The GitHub repository xtung6121/detection-instruction-using-extraction-feature contains a labelled image folder "trafic-dataset" with 2 categories: malware, normal. Examples follow, each with its label.

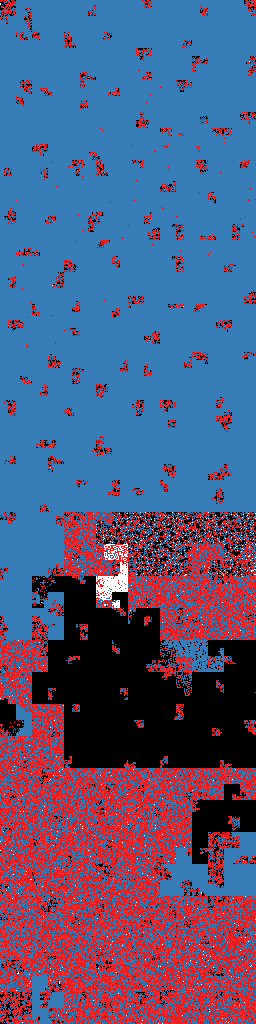
Label: malware

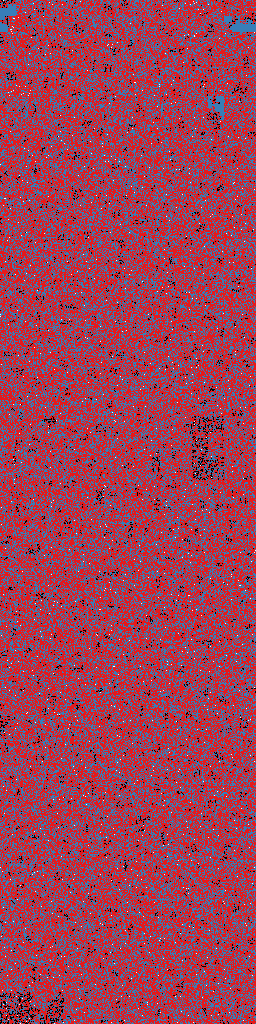
Label: malware

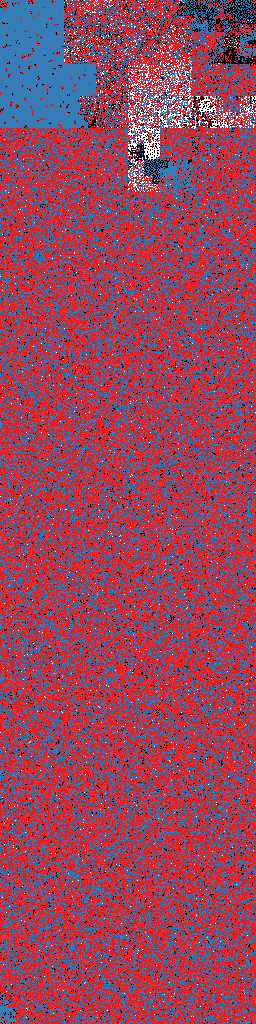
Label: malware

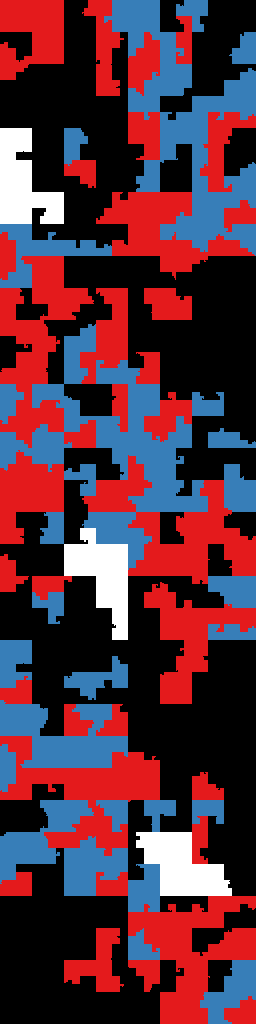
Label: normal

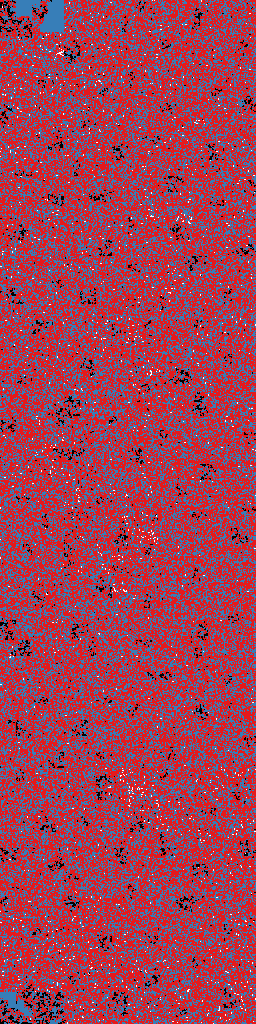
Label: malware

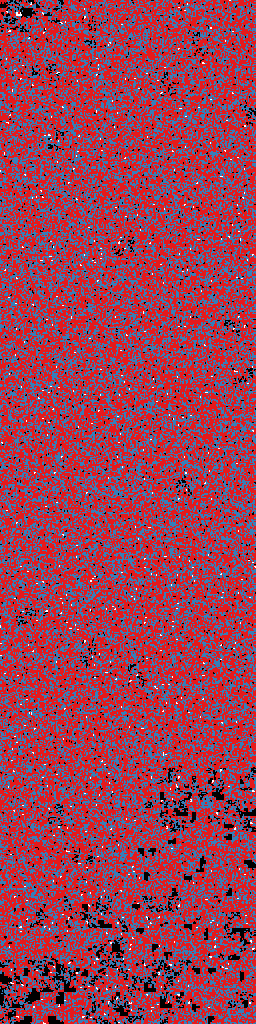
Label: normal
